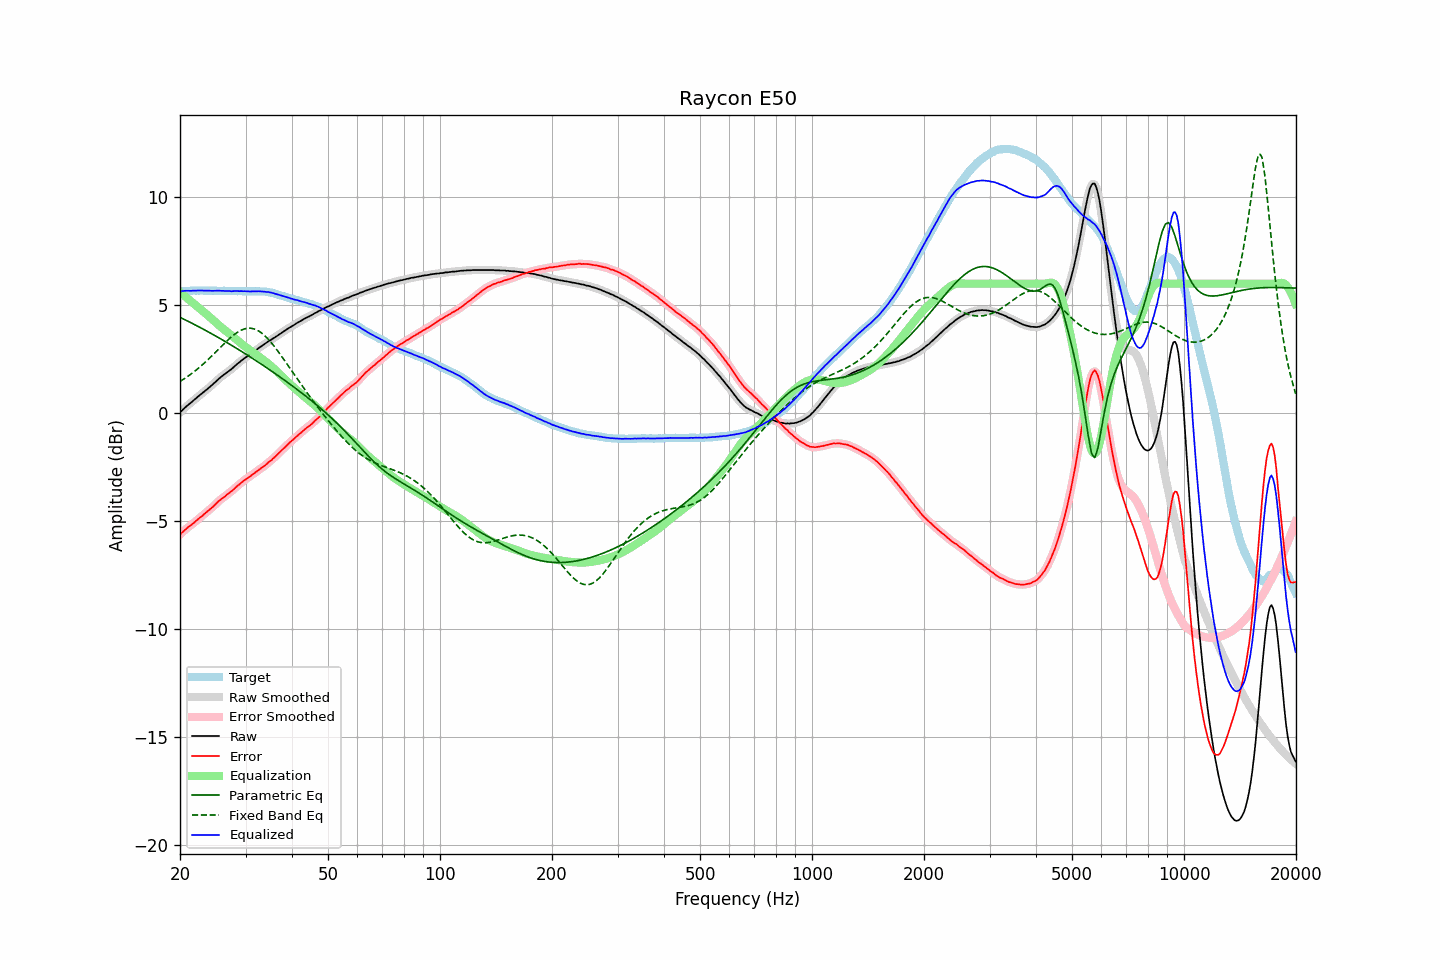

The table this chart was drawn from, first rows:
frequency, raw, error, smoothed, error_smoothed, equalization, parametric_eq, fixed_band_eq, equalized_raw, equalized_smoothed, target
20.00, 0.03, -5.62, 0.03, -5.62, 5.61, 4.44, 1.47, 5.64, 5.64, 5.65
20.20, 0.11, -5.54, 0.11, -5.55, 5.54, 4.40, 1.52, 5.65, 5.65, 5.65
20.40, 0.18, -5.48, 0.18, -5.47, 5.48, 4.37, 1.57, 5.66, 5.66, 5.66
20.61, 0.25, -5.41, 0.25, -5.41, 5.42, 4.33, 1.61, 5.66, 5.67, 5.66
20.81, 0.32, -5.34, 0.32, -5.34, 5.35, 4.30, 1.66, 5.67, 5.67, 5.66
21.02, 0.38, -5.28, 0.38, -5.28, 5.29, 4.26, 1.71, 5.67, 5.67, 5.66
21.23, 0.44, -5.23, 0.44, -5.23, 5.23, 4.22, 1.77, 5.67, 5.67, 5.67
21.44, 0.50, -5.18, 0.50, -5.17, 5.17, 4.18, 1.82, 5.67, 5.67, 5.68
21.66, 0.57, -5.11, 0.57, -5.11, 5.11, 4.15, 1.88, 5.67, 5.67, 5.68
21.87, 0.63, -5.06, 0.63, -5.05, 5.05, 4.11, 1.94, 5.68, 5.68, 5.69
22.09, 0.69, -4.98, 0.69, -4.99, 4.99, 4.07, 1.99, 5.68, 5.68, 5.67
22.31, 0.76, -4.92, 0.76, -4.92, 4.93, 4.03, 2.06, 5.69, 5.68, 5.68
22.54, 0.82, -4.86, 0.82, -4.86, 4.86, 3.99, 2.12, 5.68, 5.68, 5.67
22.76, 0.88, -4.80, 0.88, -4.80, 4.80, 3.95, 2.18, 5.68, 5.68, 5.68
22.99, 0.94, -4.74, 0.94, -4.74, 4.74, 3.91, 2.25, 5.68, 5.68, 5.68
23.22, 1.00, -4.67, 1.00, -4.68, 4.68, 3.87, 2.31, 5.68, 5.68, 5.67
23.45, 1.06, -4.61, 1.06, -4.61, 4.61, 3.83, 2.38, 5.67, 5.67, 5.67
23.69, 1.12, -4.55, 1.12, -4.55, 4.55, 3.79, 2.45, 5.67, 5.67, 5.67
23.92, 1.18, -4.49, 1.18, -4.49, 4.49, 3.75, 2.52, 5.67, 5.67, 5.67
24.16, 1.25, -4.42, 1.25, -4.43, 4.42, 3.71, 2.59, 5.67, 5.67, 5.67
24.40, 1.31, -4.37, 1.31, -4.36, 4.35, 3.67, 2.67, 5.67, 5.67, 5.68
24.65, 1.38, -4.30, 1.38, -4.30, 4.29, 3.63, 2.74, 5.67, 5.67, 5.68
24.89, 1.45, -4.23, 1.45, -4.22, 4.22, 3.58, 2.82, 5.67, 5.67, 5.68
25.14, 1.52, -4.14, 1.52, -4.15, 4.15, 3.54, 2.89, 5.67, 5.67, 5.66
25.39, 1.59, -4.07, 1.59, -4.08, 4.09, 3.50, 2.97, 5.68, 5.67, 5.66
25.65, 1.65, -4.01, 1.65, -4.01, 4.02, 3.46, 3.04, 5.67, 5.67, 5.66
25.91, 1.71, -3.95, 1.71, -3.96, 3.96, 3.41, 3.12, 5.67, 5.67, 5.66
26.16, 1.77, -3.90, 1.77, -3.90, 3.90, 3.37, 3.19, 5.67, 5.67, 5.67
26.43, 1.82, -3.85, 1.82, -3.84, 3.84, 3.33, 3.26, 5.66, 5.66, 5.67
26.69, 1.88, -3.78, 1.88, -3.79, 3.78, 3.28, 3.33, 5.66, 5.66, 5.66
26.96, 1.93, -3.73, 1.93, -3.73, 3.73, 3.24, 3.40, 5.65, 5.66, 5.66
27.23, 1.99, -3.67, 1.99, -3.67, 3.67, 3.19, 3.47, 5.66, 5.65, 5.66
27.50, 2.04, -3.62, 2.05, -3.61, 3.61, 3.15, 3.54, 5.65, 5.65, 5.65
27.77, 2.11, -3.55, 2.11, -3.55, 3.54, 3.10, 3.60, 5.65, 5.65, 5.66
28.05, 2.18, -3.48, 2.18, -3.48, 3.48, 3.06, 3.66, 5.66, 5.66, 5.66
28.33, 2.24, -3.41, 2.24, -3.41, 3.42, 3.01, 3.71, 5.66, 5.66, 5.65
28.62, 2.31, -3.34, 2.30, -3.35, 3.35, 2.97, 3.76, 5.66, 5.66, 5.65
28.90, 2.36, -3.30, 2.36, -3.29, 3.29, 2.92, 3.80, 5.65, 5.65, 5.66
29.19, 2.43, -3.23, 2.42, -3.23, 3.23, 2.87, 3.84, 5.66, 5.65, 5.66
29.48, 2.48, -3.16, 2.48, -3.17, 3.17, 2.83, 3.87, 5.65, 5.65, 5.64
29.78, 2.54, -3.10, 2.54, -3.11, 3.11, 2.78, 3.90, 5.65, 5.65, 5.64
30.08, 2.59, -3.06, 2.59, -3.05, 3.06, 2.73, 3.92, 5.65, 5.65, 5.65
30.38, 2.64, -3.00, 2.64, -3.01, 3.00, 2.69, 3.93, 5.64, 5.64, 5.64
30.68, 2.69, -2.96, 2.69, -2.95, 2.95, 2.64, 3.94, 5.64, 5.64, 5.65
30.99, 2.74, -2.91, 2.74, -2.90, 2.90, 2.59, 3.94, 5.64, 5.64, 5.64
31.30, 2.80, -2.84, 2.80, -2.85, 2.84, 2.54, 3.92, 5.64, 5.64, 5.64
31.61, 2.85, -2.80, 2.85, -2.79, 2.79, 2.50, 3.91, 5.64, 5.64, 5.65
31.93, 2.91, -2.73, 2.91, -2.74, 2.74, 2.45, 3.88, 5.65, 5.64, 5.64
32.24, 2.96, -2.68, 2.96, -2.68, 2.68, 2.40, 3.85, 5.64, 5.65, 5.64
32.57, 3.02, -2.62, 3.02, -2.62, 2.63, 2.35, 3.80, 5.65, 5.65, 5.64
32.89, 3.07, -2.57, 3.07, -2.57, 2.57, 2.30, 3.76, 5.64, 5.64, 5.64
33.22, 3.12, -2.52, 3.12, -2.52, 2.52, 2.25, 3.70, 5.64, 5.64, 5.64
33.55, 3.17, -2.46, 3.17, -2.47, 2.46, 2.20, 3.64, 5.63, 5.63, 5.63
33.89, 3.22, -2.41, 3.22, -2.41, 2.40, 2.15, 3.57, 5.62, 5.63, 5.63
34.23, 3.27, -2.35, 3.27, -2.35, 2.35, 2.10, 3.50, 5.61, 5.62, 5.62
34.57, 3.33, -2.28, 3.32, -2.29, 2.29, 2.05, 3.42, 5.62, 5.61, 5.60
34.92, 3.37, -2.22, 3.37, -2.22, 2.22, 2.00, 3.34, 5.59, 5.60, 5.59
35.27, 3.42, -2.17, 3.42, -2.16, 2.16, 1.95, 3.25, 5.58, 5.58, 5.59
35.62, 3.47, -2.09, 3.46, -2.10, 2.09, 1.90, 3.16, 5.56, 5.56, 5.55
35.97, 3.51, -2.03, 3.51, -2.03, 2.02, 1.85, 3.06, 5.53, 5.54, 5.54
... 635 more rows
